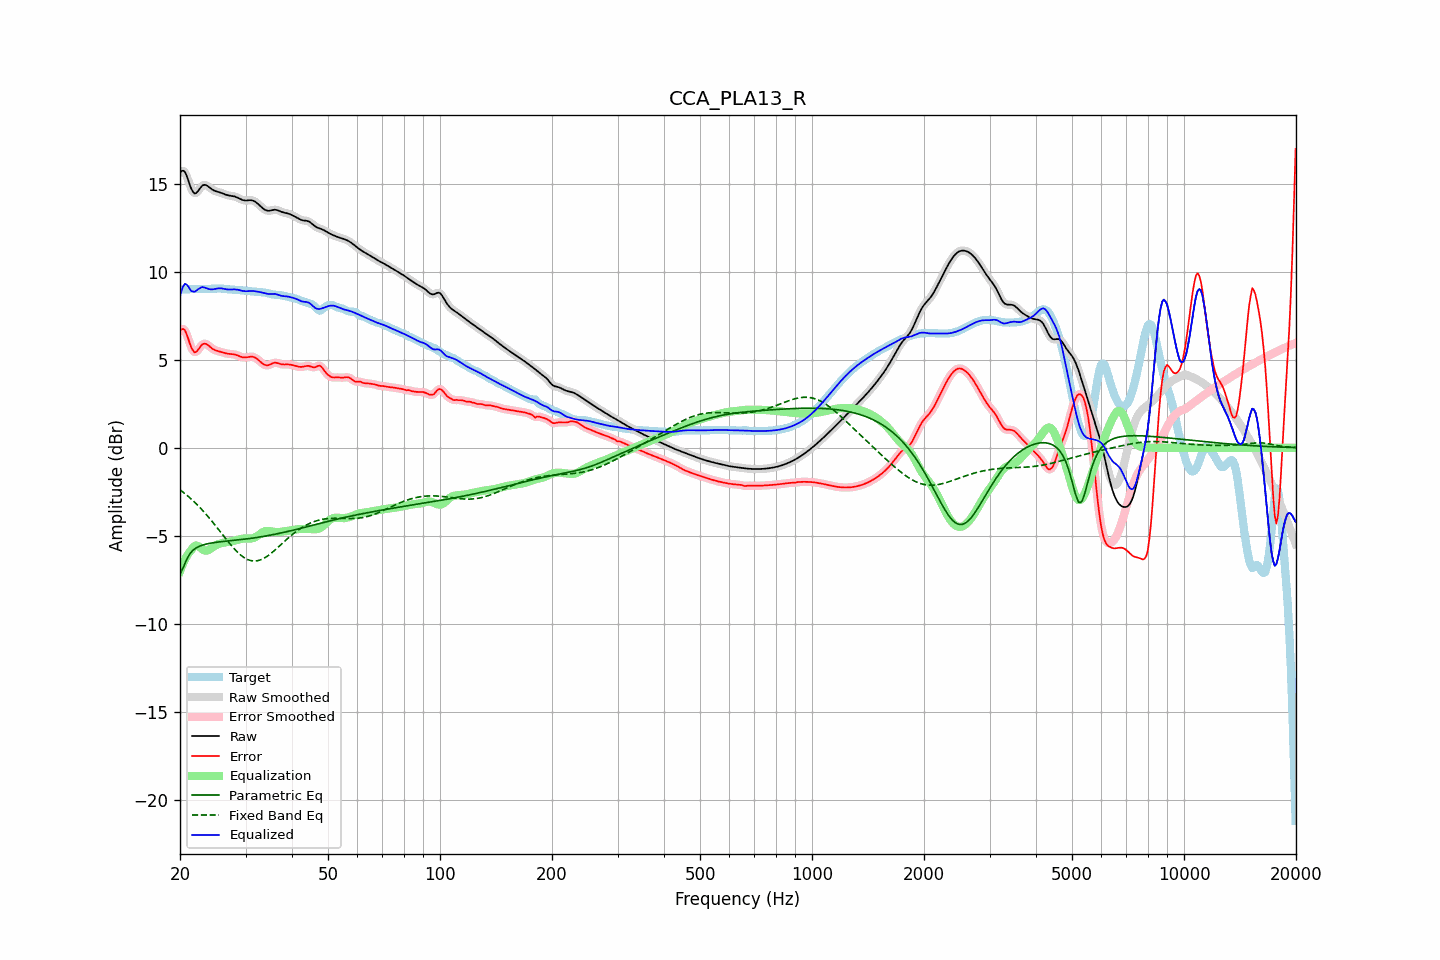

Data behind this chart, as committed beside it:
frequency, raw, error, smoothed, error_smoothed, equalization, parametric_eq, fixed_band_eq, equalized_raw, equalized_smoothed, target
20.00, 15.63, 6.64, 15.64, 6.65, -7.03, -7.17, -2.39, 8.61, 8.62, 9.00
20.20, 15.73, 6.74, 15.73, 6.74, -6.79, -6.99, -2.46, 8.95, 8.95, 9.00
20.40, 15.75, 6.75, 15.74, 6.74, -6.57, -6.82, -2.53, 9.18, 9.17, 9.00
20.61, 15.69, 6.69, 15.67, 6.67, -6.38, -6.60, -2.60, 9.31, 9.29, 9.00
20.81, 15.49, 6.49, 15.49, 6.49, -6.20, -6.38, -2.68, 9.29, 9.29, 9.01
21.02, 15.25, 6.24, 15.24, 6.23, -6.05, -6.22, -2.76, 9.19, 9.19, 9.01
21.23, 14.97, 5.95, 14.98, 5.96, -5.93, -6.05, -2.84, 9.04, 9.05, 9.02
21.44, 14.73, 5.71, 14.74, 5.72, -5.82, -5.94, -2.92, 8.91, 8.92, 9.02
21.66, 14.57, 5.54, 14.56, 5.53, -5.68, -5.83, -3.00, 8.89, 8.88, 9.03
21.87, 14.45, 5.42, 14.48, 5.45, -5.59, -5.76, -3.09, 8.86, 8.89, 9.03
22.09, 14.48, 5.44, 14.48, 5.45, -5.55, -5.70, -3.18, 8.92, 8.93, 9.03
22.31, 14.57, 5.54, 14.56, 5.53, -5.58, -5.65, -3.27, 8.99, 8.99, 9.03
22.54, 14.69, 5.66, 14.69, 5.66, -5.63, -5.60, -3.36, 9.06, 9.06, 9.03
22.76, 14.82, 5.78, 14.81, 5.78, -5.71, -5.57, -3.46, 9.11, 9.10, 9.03
22.99, 14.91, 5.88, 14.90, 5.87, -5.78, -5.53, -3.56, 9.13, 9.12, 9.03
23.22, 14.95, 5.92, 14.94, 5.92, -5.83, -5.51, -3.66, 9.12, 9.11, 9.03
23.45, 14.94, 5.91, 14.94, 5.91, -5.85, -5.48, -3.76, 9.09, 9.09, 9.03
23.69, 14.89, 5.86, 14.89, 5.86, -5.84, -5.46, -3.87, 9.05, 9.05, 9.03
23.92, 14.82, 5.79, 14.82, 5.79, -5.80, -5.44, -3.97, 9.02, 9.02, 9.03
24.16, 14.75, 5.71, 14.75, 5.72, -5.74, -5.43, -4.08, 9.01, 9.01, 9.04
24.40, 14.68, 5.64, 14.69, 5.64, -5.68, -5.41, -4.19, 9.00, 9.01, 9.04
24.65, 14.63, 5.58, 14.63, 5.59, -5.62, -5.40, -4.30, 9.01, 9.02, 9.05
24.89, 14.59, 5.54, 14.60, 5.54, -5.56, -5.38, -4.42, 9.03, 9.03, 9.05
25.14, 14.57, 5.51, 14.57, 5.51, -5.52, -5.37, -4.53, 9.05, 9.05, 9.06
25.39, 14.54, 5.49, 14.54, 5.48, -5.48, -5.36, -4.65, 9.06, 9.06, 9.06
25.65, 14.51, 5.46, 14.51, 5.46, -5.45, -5.35, -4.77, 9.07, 9.06, 9.05
25.91, 14.48, 5.43, 14.48, 5.43, -5.42, -5.34, -4.88, 9.06, 9.06, 9.05
26.16, 14.44, 5.40, 14.44, 5.40, -5.40, -5.33, -5.00, 9.04, 9.04, 9.04
26.43, 14.40, 5.38, 14.41, 5.38, -5.38, -5.32, -5.12, 9.02, 9.02, 9.03
26.69, 14.37, 5.36, 14.37, 5.36, -5.37, -5.31, -5.23, 9.01, 9.01, 9.02
26.96, 14.35, 5.34, 14.35, 5.34, -5.35, -5.30, -5.34, 9.00, 9.00, 9.01
27.23, 14.33, 5.33, 14.33, 5.33, -5.34, -5.29, -5.46, 8.99, 9.00, 9.00
27.50, 14.32, 5.33, 14.32, 5.33, -5.32, -5.28, -5.56, 9.00, 9.00, 8.99
27.77, 14.31, 5.32, 14.31, 5.32, -5.30, -5.27, -5.67, 9.00, 9.00, 8.99
28.05, 14.29, 5.30, 14.28, 5.30, -5.28, -5.26, -5.77, 9.00, 9.00, 8.98
28.33, 14.25, 5.27, 14.25, 5.27, -5.26, -5.25, -5.87, 9.00, 8.99, 8.98
28.62, 14.21, 5.24, 14.21, 5.24, -5.23, -5.24, -5.96, 8.98, 8.98, 8.97
28.90, 14.17, 5.20, 14.17, 5.20, -5.21, -5.23, -6.04, 8.96, 8.96, 8.96
29.19, 14.12, 5.17, 14.12, 5.17, -5.18, -5.22, -6.12, 8.94, 8.94, 8.95
29.48, 14.08, 5.14, 14.09, 5.14, -5.17, -5.21, -6.19, 8.91, 8.92, 8.94
29.78, 14.06, 5.13, 14.06, 5.13, -5.16, -5.20, -6.25, 8.91, 8.90, 8.93
30.08, 14.05, 5.13, 14.06, 5.14, -5.16, -5.19, -6.31, 8.90, 8.90, 8.92
30.38, 14.06, 5.15, 14.06, 5.15, -5.16, -5.18, -6.35, 8.90, 8.90, 8.91
30.68, 14.07, 5.17, 14.07, 5.17, -5.16, -5.17, -6.39, 8.91, 8.91, 8.90
30.99, 14.07, 5.18, 14.07, 5.18, -5.16, -5.15, -6.42, 8.92, 8.91, 8.90
31.30, 14.06, 5.17, 14.06, 5.17, -5.15, -5.14, -6.43, 8.92, 8.91, 8.89
31.61, 14.03, 5.15, 14.03, 5.15, -5.12, -5.13, -6.44, 8.91, 8.91, 8.88
31.93, 13.98, 5.11, 13.97, 5.11, -5.08, -5.11, -6.44, 8.90, 8.89, 8.87
32.24, 13.90, 5.04, 13.90, 5.04, -5.02, -5.10, -6.43, 8.88, 8.88, 8.86
32.57, 13.82, 4.97, 13.82, 4.97, -4.96, -5.09, -6.41, 8.87, 8.86, 8.85
32.89, 13.74, 4.89, 13.74, 4.89, -4.89, -5.07, -6.38, 8.85, 8.85, 8.85
33.22, 13.66, 4.82, 13.65, 4.81, -4.83, -5.06, -6.34, 8.83, 8.83, 8.84
33.55, 13.58, 4.75, 13.58, 4.75, -4.78, -5.04, -6.30, 8.80, 8.80, 8.83
33.89, 13.52, 4.70, 13.52, 4.71, -4.74, -5.02, -6.24, 8.78, 8.78, 8.82
34.23, 13.49, 4.69, 13.49, 4.69, -4.73, -5.01, -6.19, 8.76, 8.76, 8.80
34.57, 13.47, 4.69, 13.47, 4.70, -4.73, -4.99, -6.12, 8.74, 8.75, 8.78
34.92, 13.48, 4.73, 13.48, 4.73, -4.74, -4.97, -6.05, 8.74, 8.74, 8.75
35.27, 13.50, 4.77, 13.50, 4.77, -4.76, -4.96, -5.98, 8.74, 8.74, 8.73
35.62, 13.52, 4.81, 13.52, 4.81, -4.77, -4.94, -5.90, 8.75, 8.75, 8.71
35.97, 13.53, 4.83, 13.53, 4.83, -4.79, -4.92, -5.82, 8.75, 8.74, 8.70
... 635 more rows
